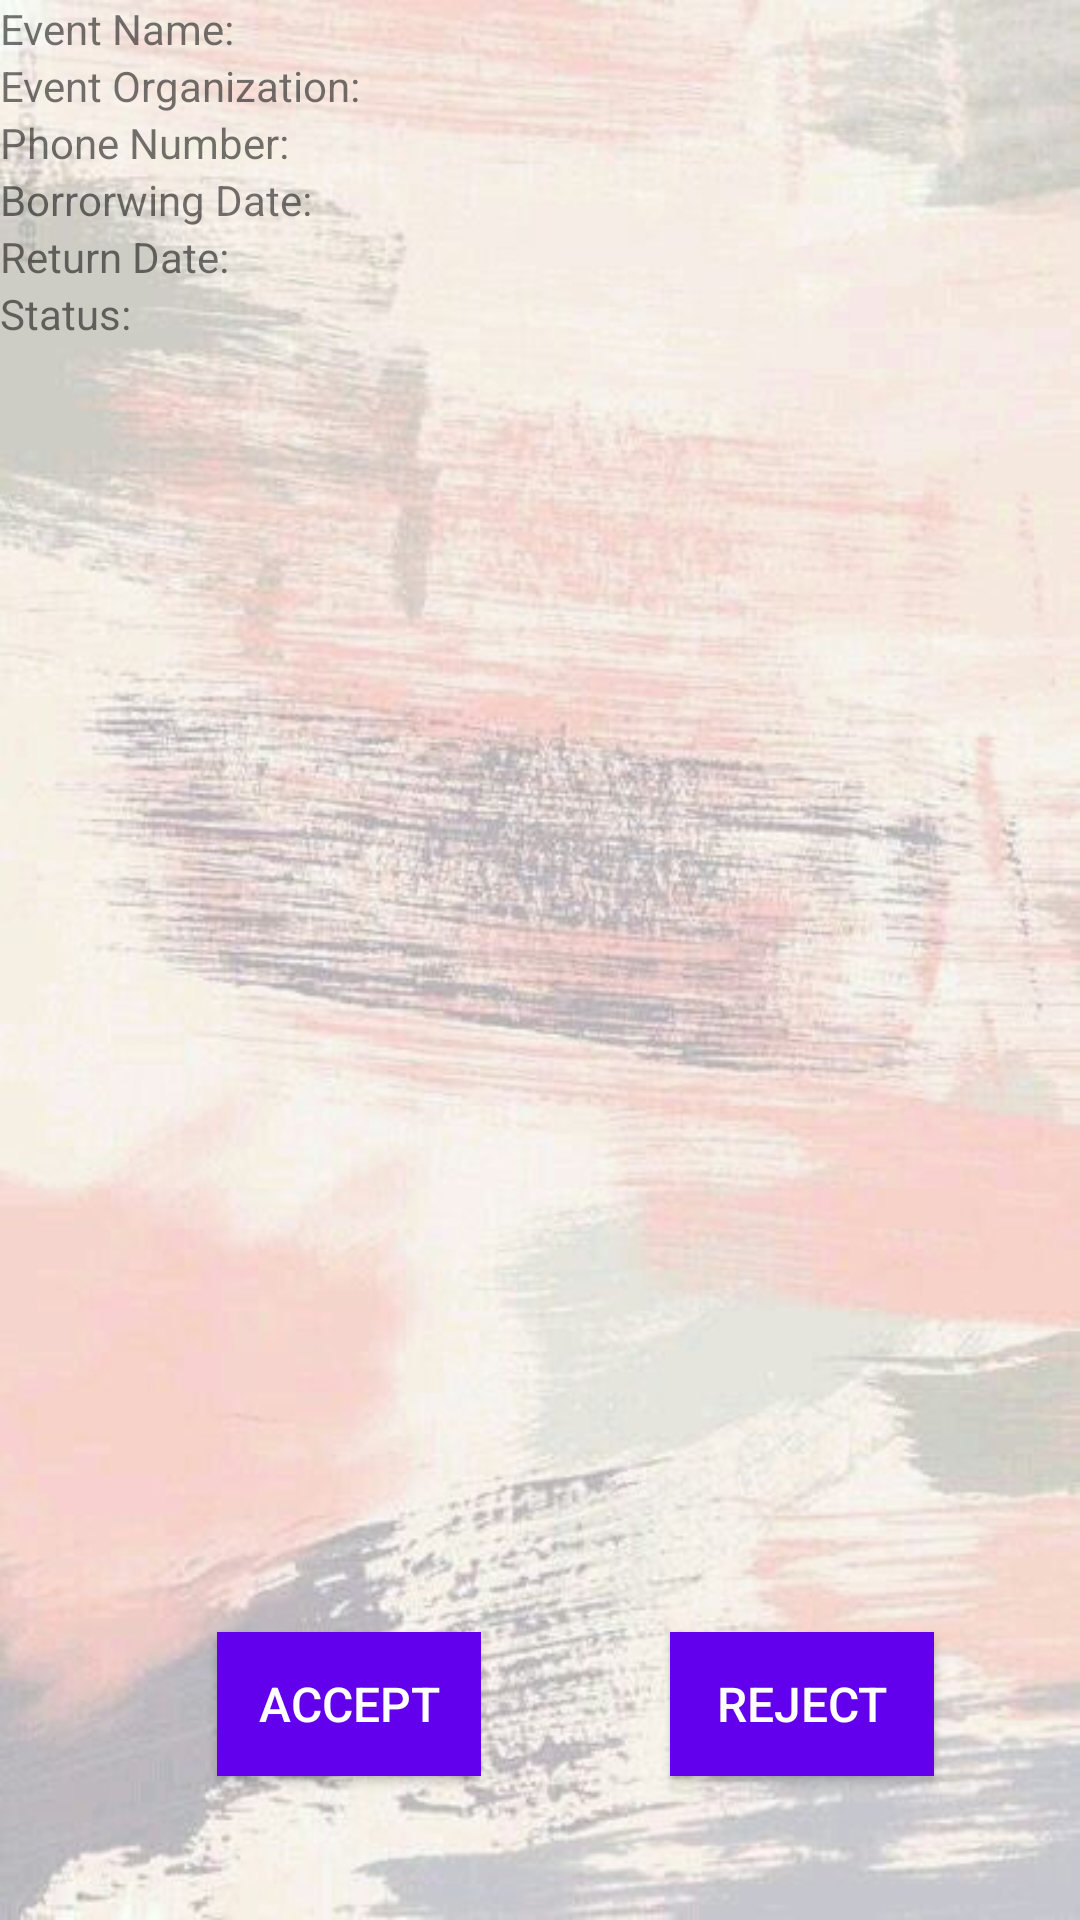

Android layout source for this screen:
<!-- AndroidManifest.xml: application theme Theme.MySEBOAdminStaff -->
<!-- res/layout/activity_reservation_detail.xml -->
<?xml version="1.0" encoding="utf-8"?>
<layout xmlns:tools="http://schemas.android.com/tools"
    xmlns:android="http://schemas.android.com/apk/res/android"
    xmlns:app="http://schemas.android.com/apk/res-auto">

    <androidx.constraintlayout.widget.ConstraintLayout

        android:layout_width="match_parent"
        android:layout_height="match_parent"
        android:background="@drawable/wallpaper"
        tools:context=".reservation.ReservationDetailActivity">

        <LinearLayout
            android:id="@+id/ln_event_name"
            android:layout_width="match_parent"
            android:layout_height="wrap_content"
            app:layout_constraintTop_toTopOf="parent">

            <TextView
                android:id="@+id/textView18"
                android:layout_width="wrap_content"
                android:layout_height="wrap_content"
                android:layout_weight="1"
                android:text="Event Name:" />

            <TextView
                android:id="@+id/tvEvent"
                android:layout_width="wrap_content"
                android:layout_height="wrap_content"
                android:layout_weight="1" />
        </LinearLayout>

        <LinearLayout
            android:id="@+id/ln_event_organization"
            android:layout_width="match_parent"
            android:layout_height="wrap_content"
            app:layout_constraintTop_toBottomOf="@id/ln_event_name">

            <TextView
                android:id="@+id/textView21"
                android:layout_width="wrap_content"
                android:layout_height="wrap_content"
                android:layout_weight="1"
                android:text="Event Organization:" />

            <TextView
                android:id="@+id/tvOrganization"
                android:layout_width="wrap_content"
                android:layout_height="wrap_content"
                android:layout_weight="1" />
        </LinearLayout>

        <LinearLayout
            android:id="@+id/ln_phone_number"
            android:layout_width="match_parent"
            android:layout_height="wrap_content"
            app:layout_constraintTop_toBottomOf="@id/ln_event_organization">

            <TextView
                android:id="@+id/textView22"
                android:layout_width="wrap_content"
                android:layout_height="wrap_content"
                android:layout_weight="1"
                android:text="Phone Number:" />

            <TextView
                android:id="@+id/tvPhone"
                android:layout_width="wrap_content"
                android:layout_height="wrap_content"
                android:layout_weight="1" />
        </LinearLayout>

        <LinearLayout
            android:id="@+id/ln_borrowing_date"
            android:layout_width="match_parent"
            android:layout_height="wrap_content"
            app:layout_constraintTop_toBottomOf="@id/ln_phone_number">

            <TextView
                android:id="@+id/textView24"
                android:layout_width="wrap_content"
                android:layout_height="wrap_content"
                android:layout_weight="1"
                android:text="Borrorwing Date:" />

            <TextView
                android:id="@+id/tvBorrowingDate"
                android:layout_width="wrap_content"
                android:layout_height="wrap_content"
                android:layout_weight="1" />
        </LinearLayout>

        <LinearLayout
            android:id="@+id/ln_return_date"
            android:layout_width="match_parent"
            android:layout_height="wrap_content"
            app:layout_constraintTop_toBottomOf="@id/ln_borrowing_date">

            <TextView
                android:id="@+id/textView25"
                android:layout_width="wrap_content"
                android:layout_height="wrap_content"
                android:layout_weight="1"
                android:text="Return Date:" />

            <TextView
                android:id="@+id/tvReturnDate"
                android:layout_width="wrap_content"
                android:layout_height="wrap_content"
                android:layout_weight="1" />
        </LinearLayout>

        <LinearLayout
            android:id="@+id/ln_status"
            android:layout_width="match_parent"
            android:layout_height="wrap_content"
            app:layout_constraintTop_toBottomOf="@id/ln_return_date">

            <TextView
                android:id="@+id/textView23"
                android:layout_width="wrap_content"
                android:layout_height="wrap_content"
                android:layout_weight="1"
                android:text="Status:" />

            <TextView
                android:id="@+id/tvStatus"
                android:layout_width="wrap_content"
                android:layout_height="wrap_content"
                android:layout_weight="1" />
        </LinearLayout>

        <androidx.recyclerview.widget.RecyclerView
            android:id="@+id/rvListItem"
            android:layout_width="match_parent"
            android:layout_height="wrap_content"
            app:layout_constraintTop_toBottomOf="@+id/ln_status"
            tools:layout_editor_absoluteX="1dp"
            tools:layout_editor_absoluteY="39dp" />

        <Button
            android:id="@+id/btnAccept"
            android:layout_width="wrap_content"
            android:layout_height="wrap_content"
            android:layout_marginBottom="48dp"
            android:background="@color/purple_500"
            android:text="Accept"
            android:textColor="@color/white"
            android:textSize="16sp"
            app:layout_constraintBottom_toBottomOf="parent"
            app:layout_constraintEnd_toEndOf="parent"
            app:layout_constraintHorizontal_bias="0.266"
            app:layout_constraintStart_toStartOf="parent" />

        <Button
            android:id="@+id/btnReject"
            android:layout_width="wrap_content"
            android:layout_height="wrap_content"
            android:layout_marginBottom="48dp"
            android:background="@color/purple_500"
            android:text="Reject"
            android:textColor="@color/white"
            android:textSize="16sp"
            app:layout_constraintBottom_toBottomOf="parent"
            app:layout_constraintEnd_toEndOf="parent"
            app:layout_constraintHorizontal_bias="0.563"
            app:layout_constraintStart_toEndOf="@+id/btnAccept" />


    </androidx.constraintlayout.widget.ConstraintLayout>
</layout>
<!-- resources referenced by this layout -->
<resources>
  <color name="purple_500">#FF6200EE</color>
  <color name="white">#FFFFFFFF</color>
  <!-- drawable wallpaper: jpg bitmap (drawable, 44518 bytes) -->
  <style name="Theme.MySEBOAdminStaff" parent="Theme.AppCompat.Light.DarkActionBar">
          
          <item name="colorPrimary">@color/purple_500</item>
          <item name="colorPrimaryDark">@color/purple_700</item>
          <item name="colorAccent">@color/teal_200</item>
          
      </style>
  <color name="purple_700">#FF3700B3</color>
  <color name="teal_200">#FF03DAC5</color>
</resources>
